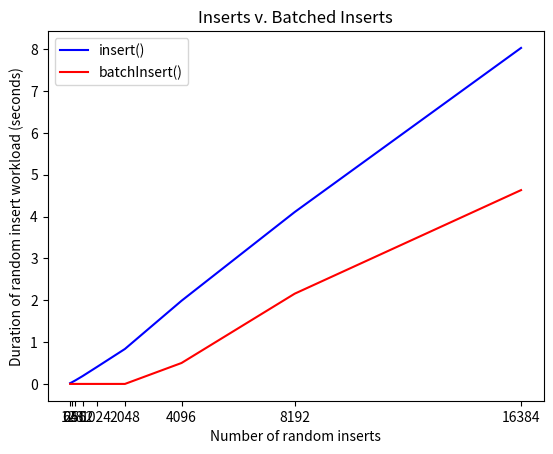

The script that saved this image:
import matplotlib.pyplot as plt


num_inserts = [2**i for i in range(6, 15)]
durations = [18420348, 39046089, 85578739, 185936039, 400919425, 836158053, 1987593546, 4107794378, 8029942148]
batched_durations = [0.01, 0.01, 0.02, 0.05, 0.11, 0.25, 500470515, 2156773276, 4631827869]

# Convert all durations to seconds
for i in range(len(durations)):
	durations[i] /= 10**9
	batched_durations[i] /= 10**9

plt.plot(num_inserts, durations, label="insert()",color="blue")
plt.plot(num_inserts, batched_durations, label="batchInsert()", color="red")
plt.legend()
plt.ylabel('Duration of random insert workload (seconds)')
plt.xlabel('Number of random inserts')
plt.xticks([i for i in num_inserts], num_inserts)
plt.title("Inserts v. Batched Inserts")
plt.savefig('go_smt.pdf', bbox_inches='tight')